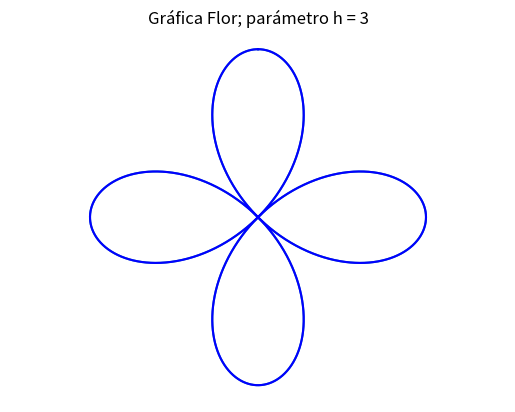

Python code for this plot:
import numpy as np
import matplotlib.pyplot as plt

h = 3

theta = np.linspace(0, 2 * np.pi, 4000)
r = 3 * np.cos(2 * theta)
x = r * np.sin(theta)
y = r * np.cos(theta)

plt.axis('off');
plt.axis('equal');
plt.plot(x,y);
plt.title('Gráfica Flor; parámetro h = 3')
plt.plot(x, y, color='blue');
